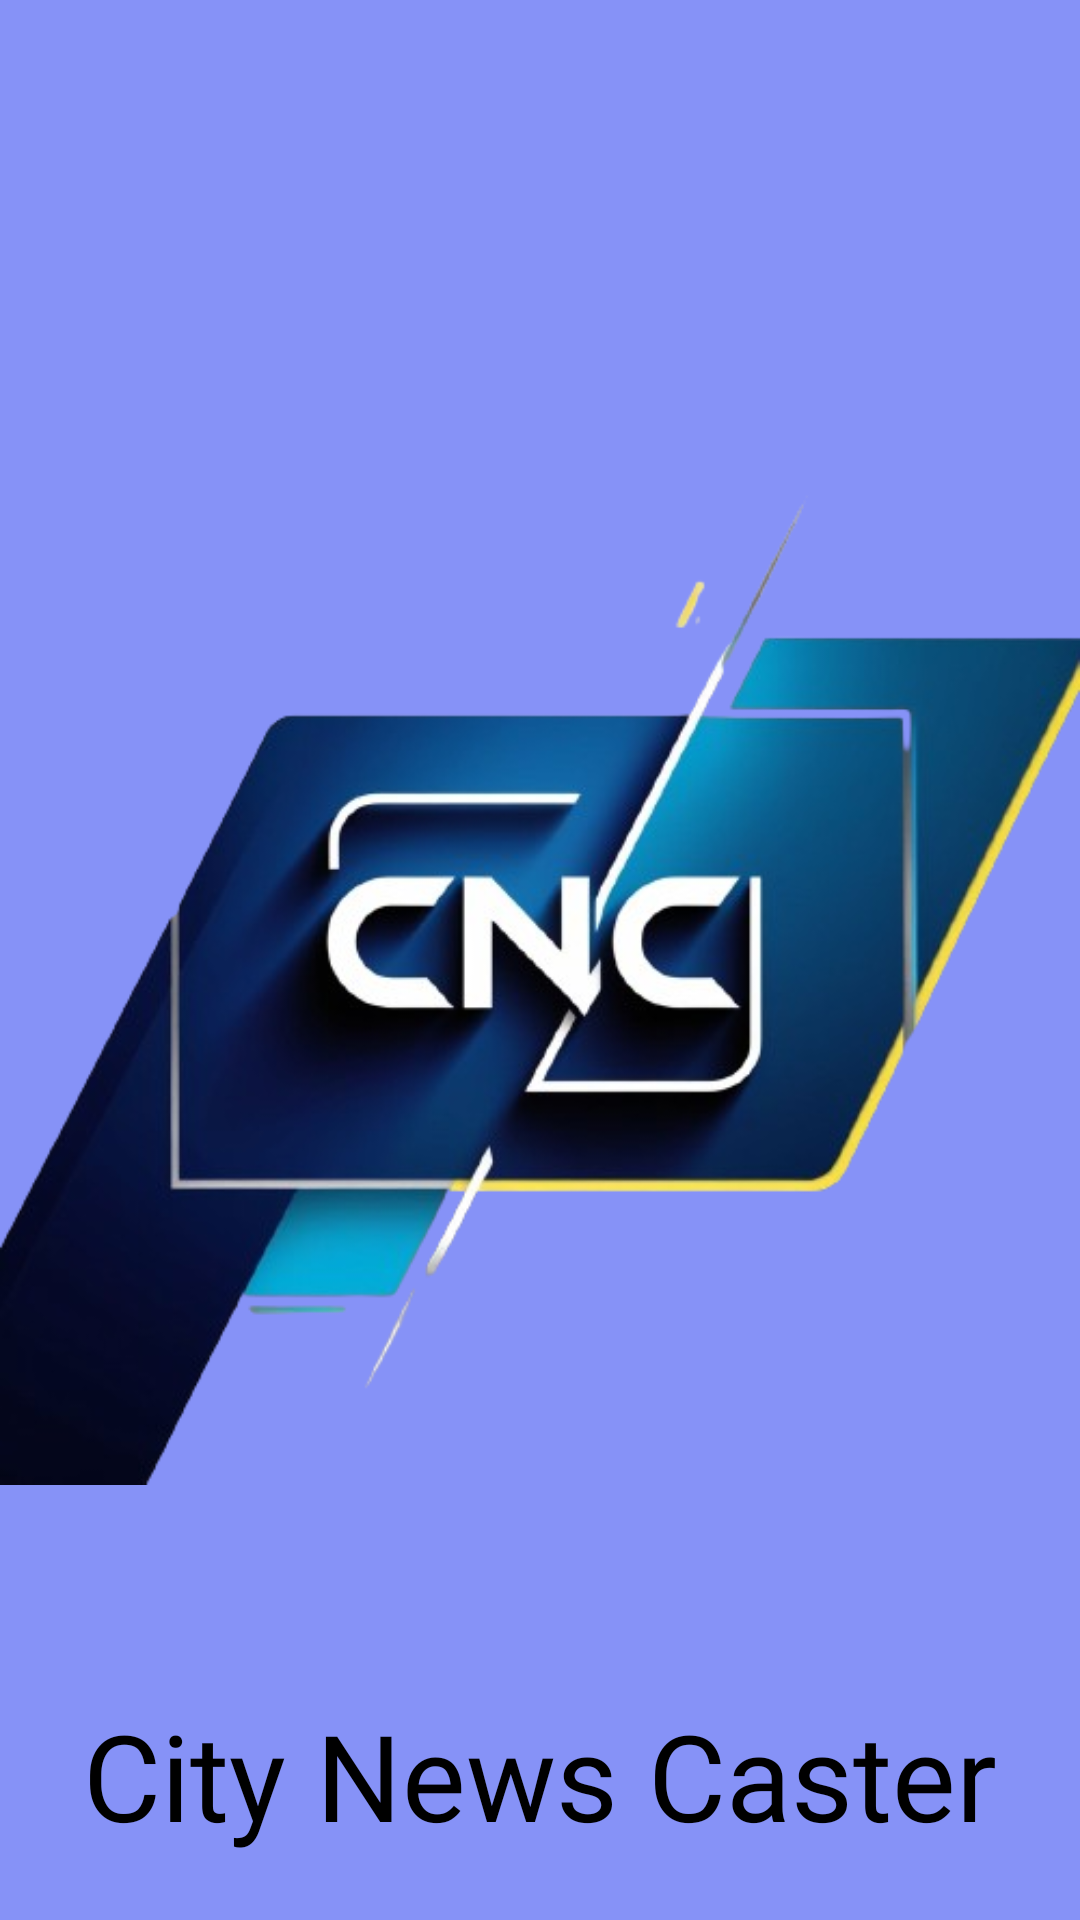

Produce the Android XML layout that renders to this screen, including the resource entries it uses.
<!-- AndroidManifest.xml: application theme AppTheme -->
<!-- res/layout/activity_splash_screen.xml -->
<?xml version="1.0" encoding="utf-8"?>
<androidx.constraintlayout.widget.ConstraintLayout xmlns:android="http://schemas.android.com/apk/res/android"
    xmlns:app="http://schemas.android.com/apk/res-auto"
    xmlns:tools="http://schemas.android.com/tools"
    android:layout_width="match_parent"
    android:layout_height="match_parent"
    android:background="#8692F7"
    tools:context=".SplashScreen">


    <ImageView
        android:id="@+id/imageView"
        android:layout_width="wrap_content"
        android:layout_height="wrap_content"
        android:layout_marginTop="65dp"
        app:layout_constraintBottom_toTopOf="@+id/textView"
        app:layout_constraintEnd_toEndOf="parent"
        app:layout_constraintHorizontal_bias="0.873"
        app:layout_constraintStart_toStartOf="parent"
        app:layout_constraintTop_toTopOf="parent"
        app:srcCompat="@drawable/citynews" />

    <TextView
        android:id="@+id/textView"
        android:layout_width="0dp"
        android:layout_height="wrap_content"
        android:layout_marginBottom="7dp"
        android:fontFamily="@font/bangers"
        android:text="City News Caster"
        android:textAlignment="center"
        android:textSize="40sp"
        app:layout_constraintBottom_toTopOf="@+id/textView3"
        app:layout_constraintEnd_toEndOf="parent"
        app:layout_constraintHorizontal_bias="0.0"
        app:layout_constraintStart_toStartOf="parent"
        app:layout_constraintTop_toBottomOf="@+id/imageView" />

    <TextView
        android:id="@+id/textView3"
        android:layout_width="wrap_content"
        android:layout_height="wrap_content"
        android:layout_marginTop="28dp"
        android:fontFamily="@font/autour_one"
        android:text="News App"
        android:textAlignment="center"
        android:textSize="20sp"
        app:layout_constraintEnd_toEndOf="parent"
        app:layout_constraintHorizontal_bias="0.526"
        app:layout_constraintStart_toStartOf="parent"
        app:layout_constraintTop_toBottomOf="@+id/textView" />

</androidx.constraintlayout.widget.ConstraintLayout>
<!-- resources referenced by this layout -->
<resources>
  <!-- drawable citynews: png bitmap (drawable, 157258 bytes) -->
  <style name="AppTheme" parent="Theme.MaterialComponents.Light.NoActionBar">
          
          <item name="colorPrimary">@color/lavender</item>
          <item name="colorPrimaryVariant">@color/lavender</item>
          <item name="colorOnPrimary">@color/white</item>
          
          <item name="colorSecondary">@color/teal_200</item>
          <item name="colorSecondaryVariant">@color/teal_700</item>
          <item name="colorOnSecondary">@color/black</item>
          
          <item name="android:colorBackground">@color/white</item>
          
          <item name="android:statusBarColor">?attr/colorPrimaryVariant</item>
          
          <item name="android:windowNoTitle">true</item>
          <item name="android:windowFullscreen">false</item>
          <item name="android:windowBackground">@color/background</item>
          <item name="android:textColor">@color/textColor</item>
      </style>
  <color name="lavender">#8692f7</color>
  <color name="white">#FFFFFFFF</color>
  <color name="teal_200">#FF03DAC5</color>
  <color name="teal_700">#FF018786</color>
  <color name="black">#FF000000</color>
  <color name="background">#FFFFFF</color>
  <color name="textColor">#000000</color>
</resources>
